Photos from the image-classification dataset "dataset_minSize" in the GitHub repository giuseppefusco9/denoising_ae_unet. Its 2 classes are: clean image, wm img.

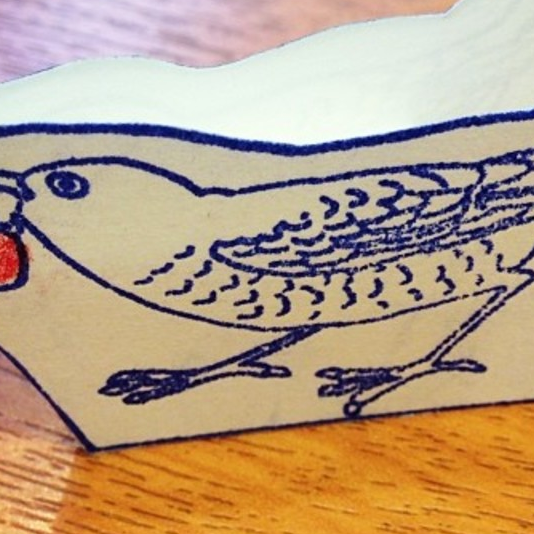
Label: clean image

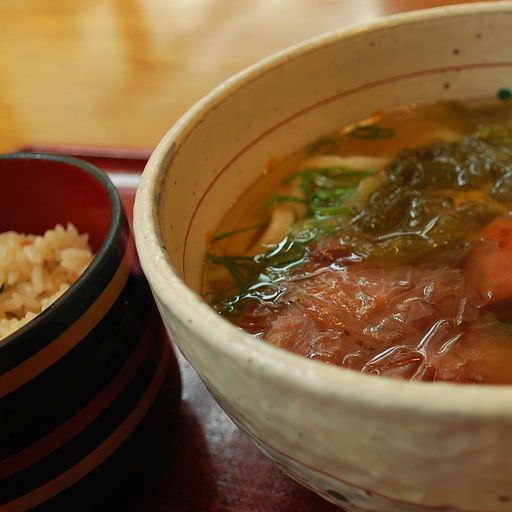
Label: wm img

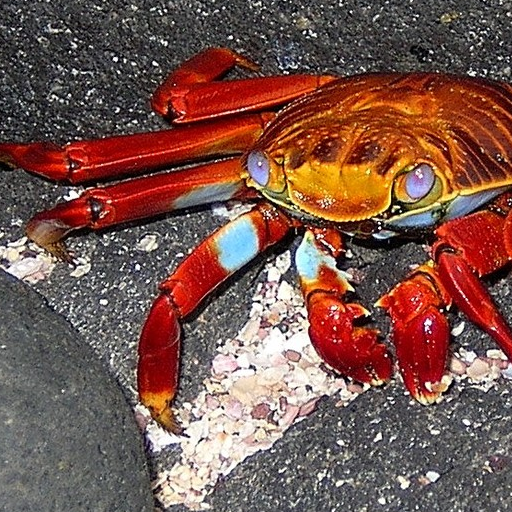
Label: clean image

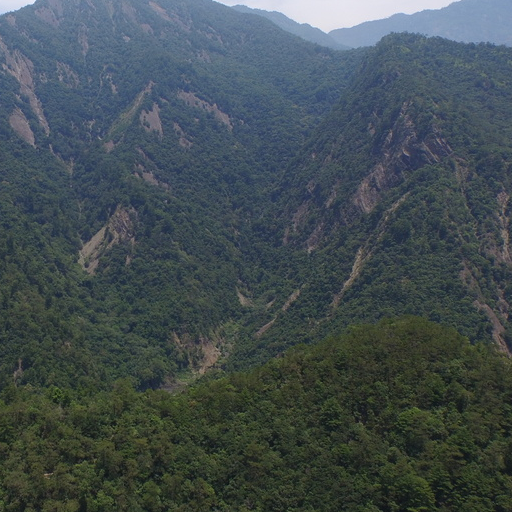
Label: wm img

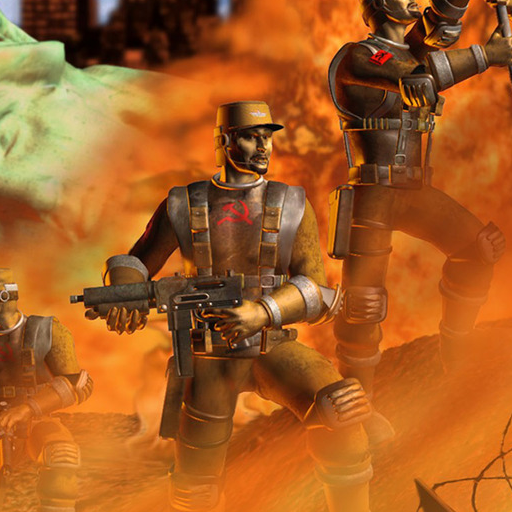
Label: clean image

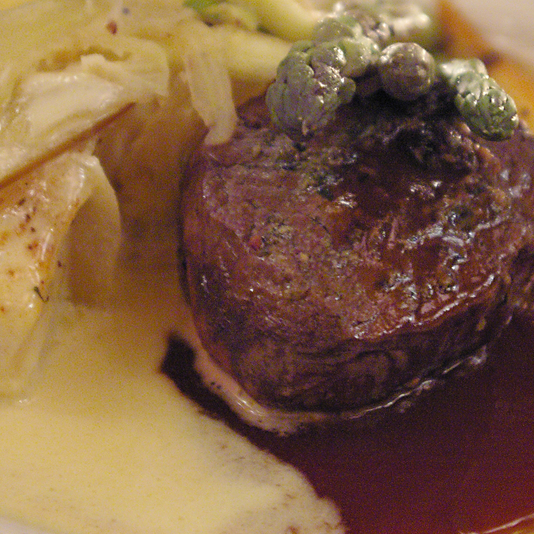
Label: wm img
